Run: headless pygame with SDL's dummy video driver; simulated clock (each Clock.tick advances the game by its frame time, no real sleeping); random seed 0; keys injected as events and as key.get_pressed() state; mouse plan: one left click at the window centre at the start of phase 2, then a move to the lower-right quarter at the start of phase 3.
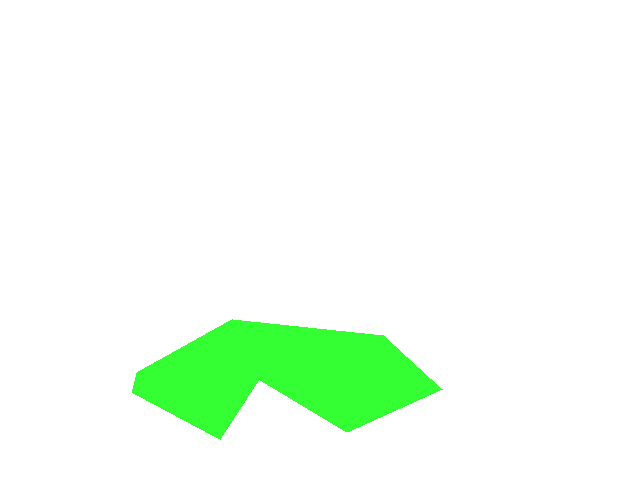
Frame 1 of 4 · flips 1–60 · no input
Frame 2 of 4 · flips 61–180 · clicked the window centre · tapped SPACE, RETURN · held RIGHT (→), D · screen unchanged from frame 1, image omitted
Frame 3 of 4 · flips 181–300 · moved the mouse to the lower-right quarter · held DOWN (↓), S · screen unchanged from frame 2, image omitted
Frame 4 of 4 · flips 301–420 · held LEFT (←), A, UP (↑), W · screen unchanged from frame 3, image omitted

The pygame program that drew these frames:

import pygame
import math

def drawStuff(background):
    """ given a Surface, this function draws a bunch of
    shapes on it """

    # draw polygon
    points = ((137, 372), (232, 319), (383, 335), (442, 389),
              (347, 432), (259, 379), (220, 439), (132, 392))
    pygame.draw.polygon(background, (0x33, 0xFF, 0x33), points)

def main():
    # Initialize Pygame
    pygame.init()

    # D - Display configuration
    screen = pygame.display.set_mode((640, 480))
    pygame.display.set_caption("Drawing commands")

    # E - Entities (just background for now)
    background = pygame.Surface(screen.get_size())
    background = background.convert()

    background.fill((255, 255, 255))
    drawStuff(background)

    # A - Action (broken into ALTER steps)
    # A - Assign values to key variables
    clock = pygame.time.Clock()
    keepGoing = True

    # L - Loop
    while keepGoing:
        # T - Timer to set frame rate
        clock.tick(30)

        # E - Event handling
        for event in pygame.event.get():
            if event.type == pygame.QUIT:
                keepGoing = False
            elif event.type == pygame.MOUSEBUTTONUP:
                print(pygame.mouse.get_pos())

        # R - Refresh display
        screen.blit(background, (0, 0))
        pygame.display.flip()

    # Close the game window
    pygame.quit()

# Call the main function
main()
